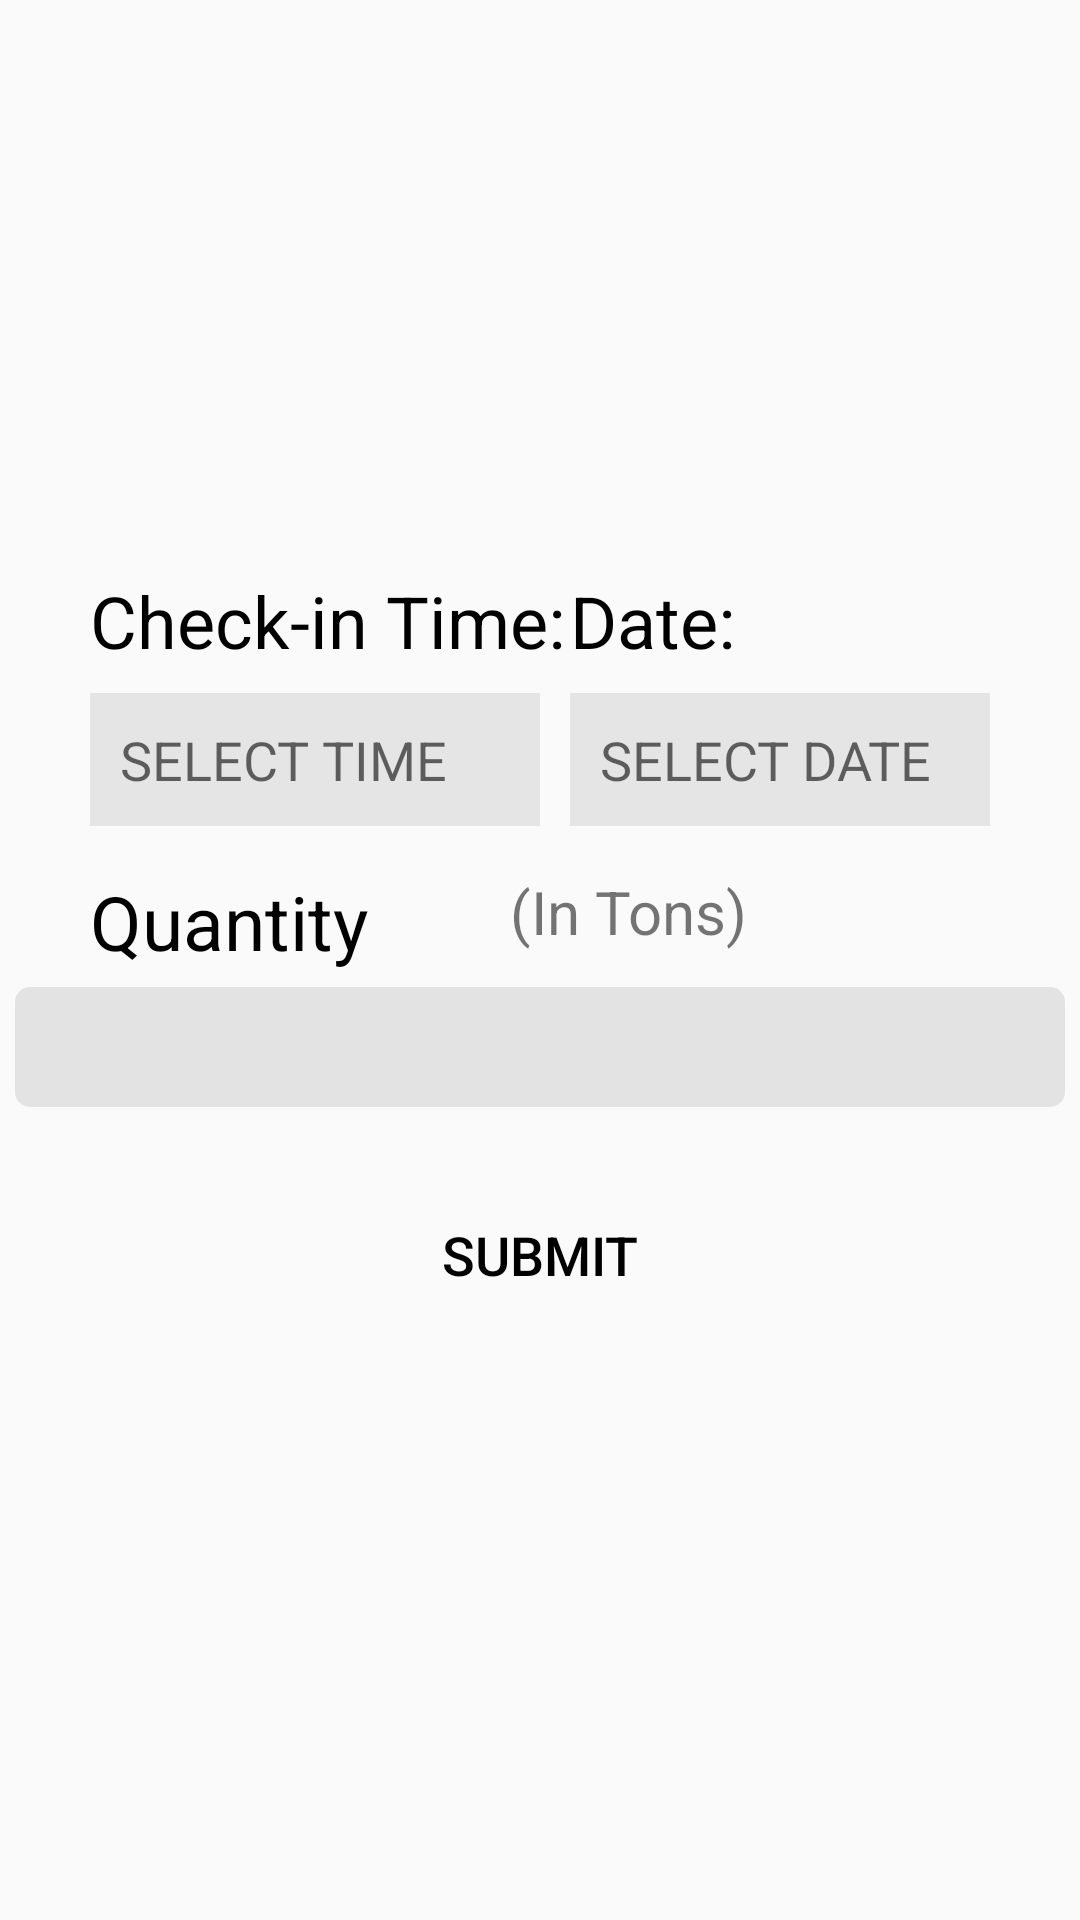

Produce the Android XML layout that renders to this screen, including the resource entries it uses.
<!-- AndroidManifest.xml: application theme Theme.Supply_Buddy -->
<!-- res/layout/activity_main9.xml -->
<?xml version="1.0" encoding="utf-8"?>
<LinearLayout xmlns:android="http://schemas.android.com/apk/res/android"
    xmlns:app="http://schemas.android.com/apk/res-auto"
    xmlns:tools="http://schemas.android.com/tools"
    android:layout_width="match_parent"
    android:layout_height="match_parent"
    tools:context=".MainActivity9"
    android:orientation="vertical"
    android:gravity="center">
    <RelativeLayout
        android:layout_width="wrap_content"
        android:layout_height="wrap_content"
        >
        <TextView
            android:layout_width="match_parent"
            android:layout_height="wrap_content"
            android:text="Check-in Time:"
            android:layout_marginLeft="30dp"
            android:layout_alignParentLeft="true"
            android:textColor="@color/black"
            android:textSize="24dp" />

        <TextView
            android:layout_width="wrap_content"
            android:layout_height="wrap_content"
            android:text="Date:"
            android:layout_marginRight="115dp"
            android:layout_alignParentRight="true"
            android:textColor="@color/black"
            android:textSize="24dp" />


    </RelativeLayout>

    <RelativeLayout
        android:layout_width="wrap_content"
        android:layout_height="wrap_content"
        android:layout_marginTop="3dp">

        <EditText
            android:id="@+id/time_txt"
            android:layout_width="150dp"
            android:layout_marginTop="5dp"
            android:layout_height="wrap_content"
            android:background="#E5E5E5"
            android:layout_marginLeft="30dp"
            android:layout_alignParentLeft="true"
            android:hint="SELECT TIME"
            android:padding="10dp" />

        <EditText
            android:id="@+id/date_txt"
            android:layout_width="140dp"
            android:layout_marginTop="5dp"
            android:layout_height="wrap_content"
            android:background="#E5E5E5"
            android:hint="SELECT DATE"
            android:layout_marginRight="30dp"
            android:layout_alignParentRight="true"
            android:padding="10dp" />


    </RelativeLayout>

    <RelativeLayout
        android:layout_width="match_parent"
        android:layout_height="wrap_content"
        android:layout_marginTop="15dp"
        android:layout_marginLeft="20dp">
        <TextView
            android:layout_width="match_parent"
            android:layout_height="wrap_content"
            android:text="@string/quantity"
            android:textSize="25dp"
            android:textColor="#000000"
            tools:ignore="MissingConstraints" />
        <TextView
            android:layout_width="wrap_content"
            android:layout_height="wrap_content"
            android:text="(In Tons)"
            android:layout_marginLeft="140dp"
            android:textSize="20dp">

        </TextView>
    </RelativeLayout>

    <EditText
        android:id="@+id/quant_gtxt"
        android:layout_width="350dp"
        android:layout_height="40dp"
        android:layout_marginTop="5dp"
        android:padding="4dp"
        android:textSize="25dp"
        android:gravity="left"
        android:inputType="numberDecimal"
        android:background="@drawable/edittextstyle"
        android:singleLine="true" />



    <Button
        android:id="@+id/submitgodown"
        android:layout_width="120dp"
        android:layout_height="50dp"
        android:layout_marginTop="30dp"
        android:textAlignment="center"
        android:text="Submit"
        android:textColor="@color/black"
        android:textSize="18dp"
        android:padding="7dp"
        android:background="@drawable/rectangle_1"
        android:gravity="center_horizontal" />
</LinearLayout>
<!-- resources referenced by this layout -->
<resources>
  <!-- drawable edittextstyle (drawable-v24) -->
  <?xml version="1.0" encoding="utf-8"?>
      <shape xmlns:android="http://schemas.android.com/apk/res/android"
          android:thickness="0dp"
          android:shape="rectangle">
  
          <corners android:radius="5dp" />
          <gradient
              android:startColor="#E4E3E3"
              android:endColor="#E4E3E3"
              android:type="linear"
              android:angle="270"/>
      </shape>
  <string name="quantity">Quantity</string>
  <style name="Theme.Supply_Buddy" parent="Theme.AppCompat.DayNight.DarkActionBar">
          
          <item name="colorPrimary">#0D0E10</item>
          <item name="colorPrimaryVariant">@color/black</item>
          <item name="colorOnPrimary">@color/white</item>
          
          <item name="colorSecondary">@color/teal_200</item>
          <item name="colorSecondaryVariant">@color/teal_700</item>
          <item name="colorOnSecondary">@color/black</item>
          
          <item name="android:statusBarColor" tools:targetApi="l">?attr/colorPrimaryVariant</item>
          
  
  
      </style>
  <!-- not gathered from this repository: default colours our renderer supplied (Android Studio template values) -->
  <color name="teal_200">#FF03DAC5</color>
  <color name="teal_700">#FF018786</color>
  <color name="black">#FF000000</color>
  <color name="white">#FFFFFFFF</color>
</resources>
